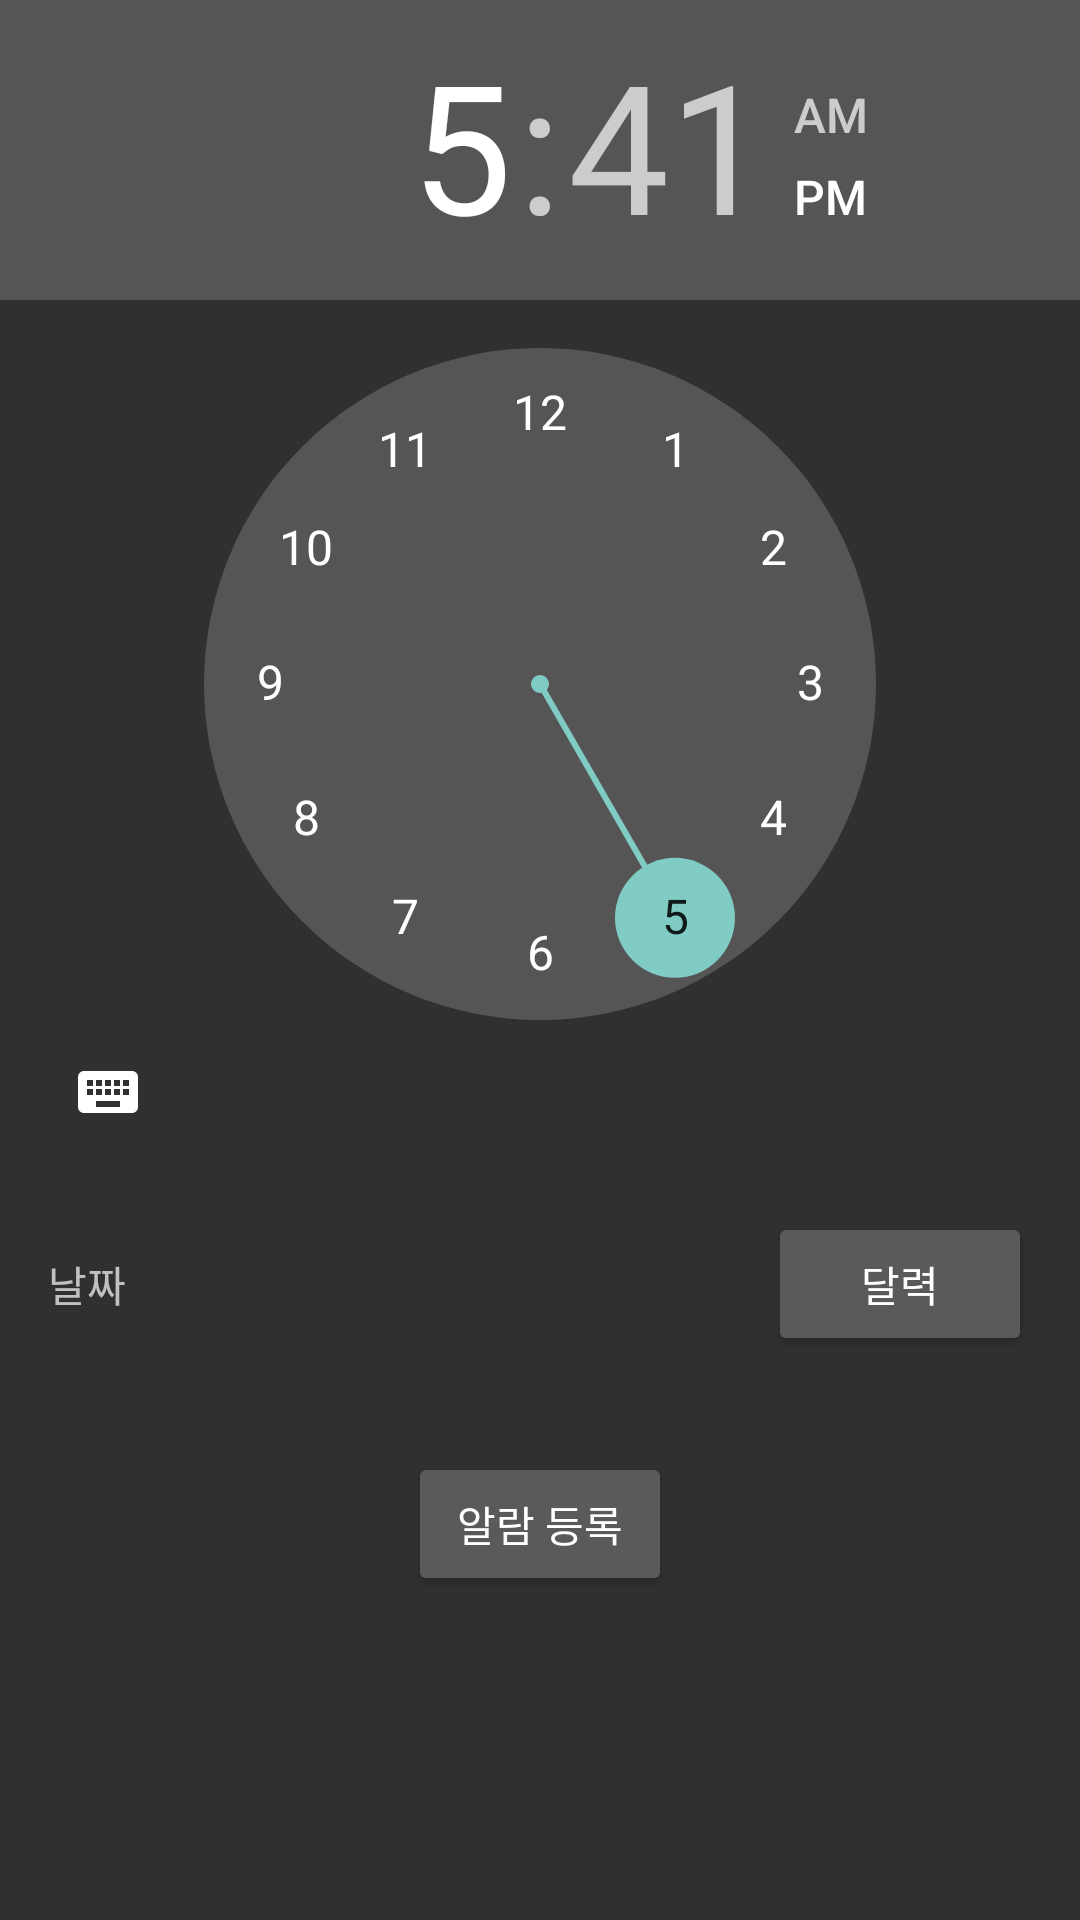

Here is an Android app screen rendered from its layout file. Give the layout XML and the strings, colors and styles it references.
<!-- AndroidManifest.xml: application theme Theme.AppCompat.NoActionBar -->
<!-- res/layout/activity_alarm.xml -->
<?xml version="1.0" encoding="utf-8"?>
<LinearLayout xmlns:android="http://schemas.android.com/apk/res/android"
    xmlns:tools="http://schemas.android.com/tools"
    android:layout_width="match_parent"
    android:layout_height="match_parent"
    android:orientation="vertical"
    tools:context=".MainAlarmActivity">

    <TimePicker
        android:id="@+id/timePicker"
        android:layout_width="match_parent"
        android:layout_height="wrap_content"
        />

    <LinearLayout
        android:orientation="horizontal"
        android:layout_width="match_parent"
        android:layout_height="wrap_content"
        android:padding="16dp"
        android:gravity="center_vertical">

        <TextView
            android:layout_width="wrap_content"
            android:layout_height="wrap_content"
            android:text="날짜"
            />

        <TextView
            android:id="@+id/txtDate"
            android:layout_width="0px"
            android:layout_height="wrap_content"
            android:layout_weight="1"
            android:textStyle="bold"
            android:layout_marginLeft="8dp" />

        <Button
            android:id="@+id/btnCalendar"
            android:layout_width="wrap_content"
            android:layout_height="wrap_content"
            android:text="달력"
            />

    </LinearLayout>

    <LinearLayout
        android:orientation="horizontal"
        android:layout_width="match_parent"
        android:layout_height="wrap_content"
        android:padding="16dp"
        android:gravity="center">

        <Button
            android:id="@+id/btnAlarm"
            android:layout_width="wrap_content"
            android:layout_height="wrap_content"
            android:text="알람 등록"
            />

    </LinearLayout>

</LinearLayout>
<!-- resources referenced by this layout -->
<resources>

</resources>
